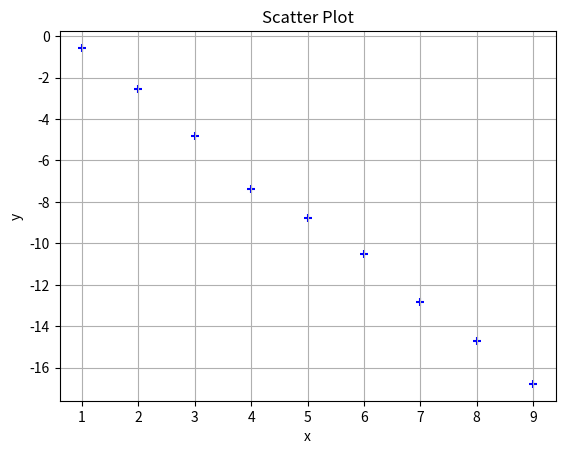

Write Python code to recreate this figure.
import numpy as np
import matplotlib.pyplot as plt

# Data for x and y
x = np.array([1, 2, 3, 4, 5, 6, 7, 8, 9])
y = np.array([-0.57, -2.57, -4.80, -7.36, -8.78, -10.52, -12.85, -14.69, -16.78])

plt.scatter(x, y, marker='+', color='blue')  # Use '+' to mark the points
plt.title("Scatter Plot")
plt.xlabel("x")
plt.ylabel("y")
plt.grid()  # Add a grid
plt.show()
